Photos from the image-classification dataset "images_augmented" in the GitHub repository SamuelMorales2002/MultiNet. Its 3 classes are: benign, maligno, normal.

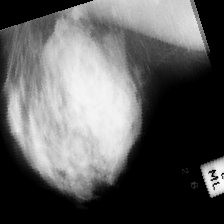
Label: benign

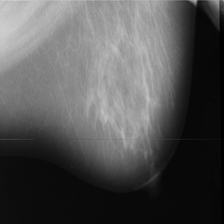
Label: maligno

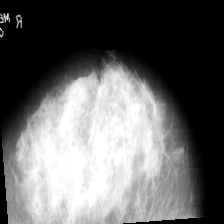
Label: benign

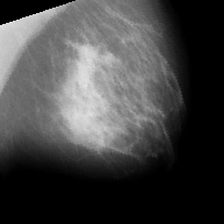
Label: maligno

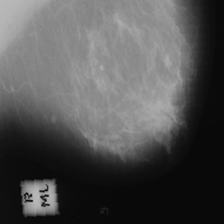
Label: benign

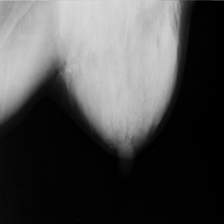
Label: normal
